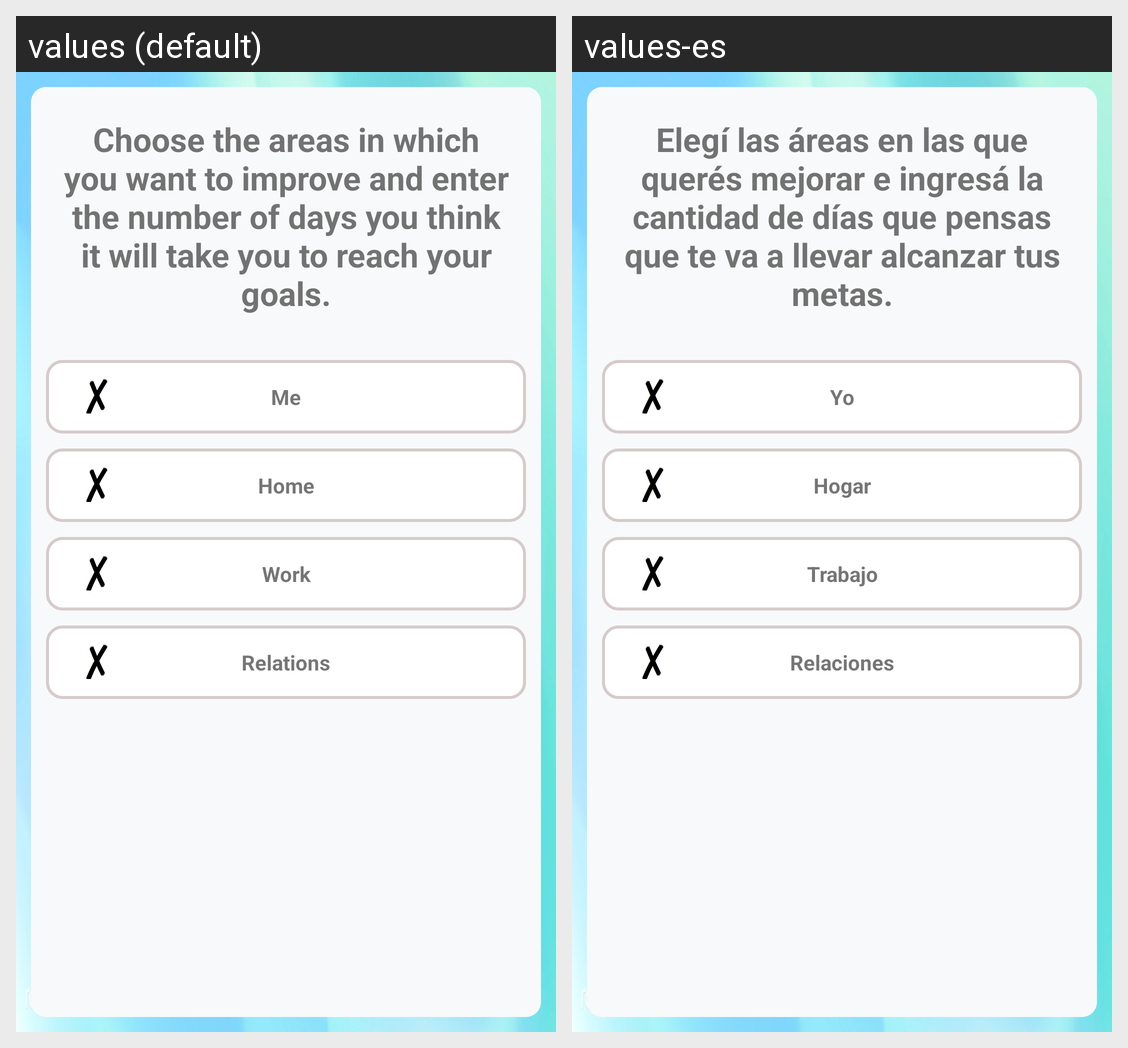

Locale-by-locale string values for the Android screen shown in this grid:
Android screen res/layout/activity_select_goals.xml rendered under 2 locales, left to right: values (default), values-es. Device: Nexus 5 (rendered at 1080×1920; each locale shown at half size, 540×960, under a caption strip naming it); theme Theme.MustWant.
Strings drawn on this screen, with the default value and each locale's value (text and hints the layout hard-codes, and strings that could not be matched under every locale, appear in the picture but are not listed):

select_goals_explanation
  values: Choose the areas in which you want to improve and enter the number of days you think it will take you to reach your goals.
  values-es: Elegí las áreas en las que querés mejorar e ingresá la cantidad de días que pensas que te va a llevar alcanzar tus metas.

GoalMe
  values: Me
  values-es: Yo

GoalHome
  values: Home
  values-es: Hogar

GoalWork
  values: Work
  values-es: Trabajo

GoalRelations
  values: Relations
  values-es: Relaciones
